Run: headless pygame with SDL's dummy video driver; simulated clock (each Clock.tick advances the game by its frame time, no real sleeping); random seed 0; keys injected as events and as key.get_pressed() state; no mouse input.
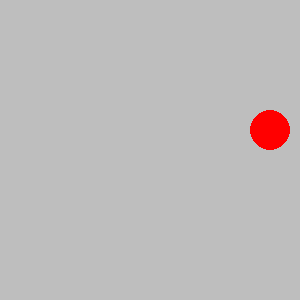
Frame 1 of 4 · flips 1–60 · no input
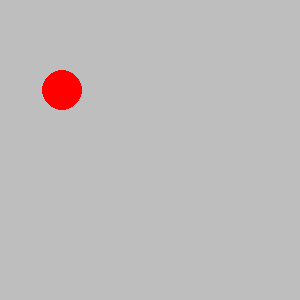
Frame 2 of 4 · flips 61–180 · tapped SPACE, RETURN · held RIGHT (→), D
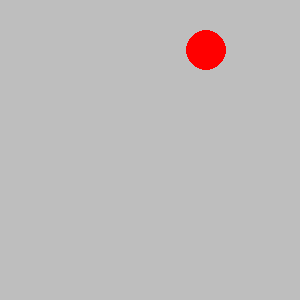
Frame 3 of 4 · flips 181–300 · held DOWN (↓), S
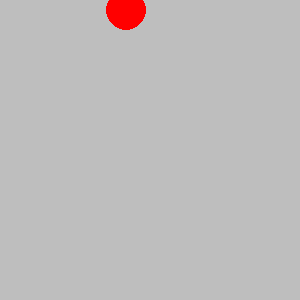
Frame 4 of 4 · flips 301–420 · held LEFT (←), A, UP (↑), W

The pygame program that drew these frames:

import pygame
import sys
import random


# You will implement this module ENTIRELY ON YOUR OWN!

# DONE: Create a Ball class.
# DONE: Possible member variables: screen, color, x, y, radius, speed_x, speed_y
# DONE: Methods: __init__, draw, move
class Ball:
    def __init__(self, screen, x, y, radius, color):
        self.screen = screen
        self.x = x
        self.y = y
        self.speed_x = 2
        self.speed_y = 5
        self.radius = radius
        self.color = color


    def move(self):
        self.y = self.y + self.speed_y
        self.x = self.x + self.speed_x
        if self.y > 285 or self.y < 15:
            self.speed_y = -self.speed_y
        elif self.x > 285 or self.x < 15:
            self.speed_x = -self.speed_x

    def draw(self):
        pygame.draw.circle(self.screen, self.color, (int(self.x), int(self.y)), 20)

def main():
    pygame.init()
    screen = pygame.display.set_mode((300, 300))
    pygame.display.set_caption('Bouncing Ball')
    screen.fill(pygame.Color('gray'))
    clock = pygame.time.Clock()

    # DONE: Create an instance of the Ball class called ball1
    ball1 = Ball(screen, 150, 150, 20, (255, 0, 0))

    while True:
        clock.tick(60)
        for event in pygame.event.get():
            if event.type == pygame.QUIT:
                sys.exit()

        screen.fill(pygame.Color('gray'))

        # DONE: Move the ball
        ball1.move()
        # DONE: Draw the ball
        ball1.draw()
        #print('ball x:', ball1.x, 'ball y:', ball1.y)

        pygame.display.update()


main()


# Optional challenges (if you finish and want do play a bit more):
#   After you get 1 ball working make a few balls (ball2, ball3, etc) that start in different places.
#   Make each ball a different color
#   Make the screen 1000 x 800 to allow your balls more space (what needs to change?)
#   Make the speed of each ball randomly chosen (1 to 5)
#   After you get that working try making a list of balls to have 100 balls (use a loop)!
#   Use random colors for each ball
